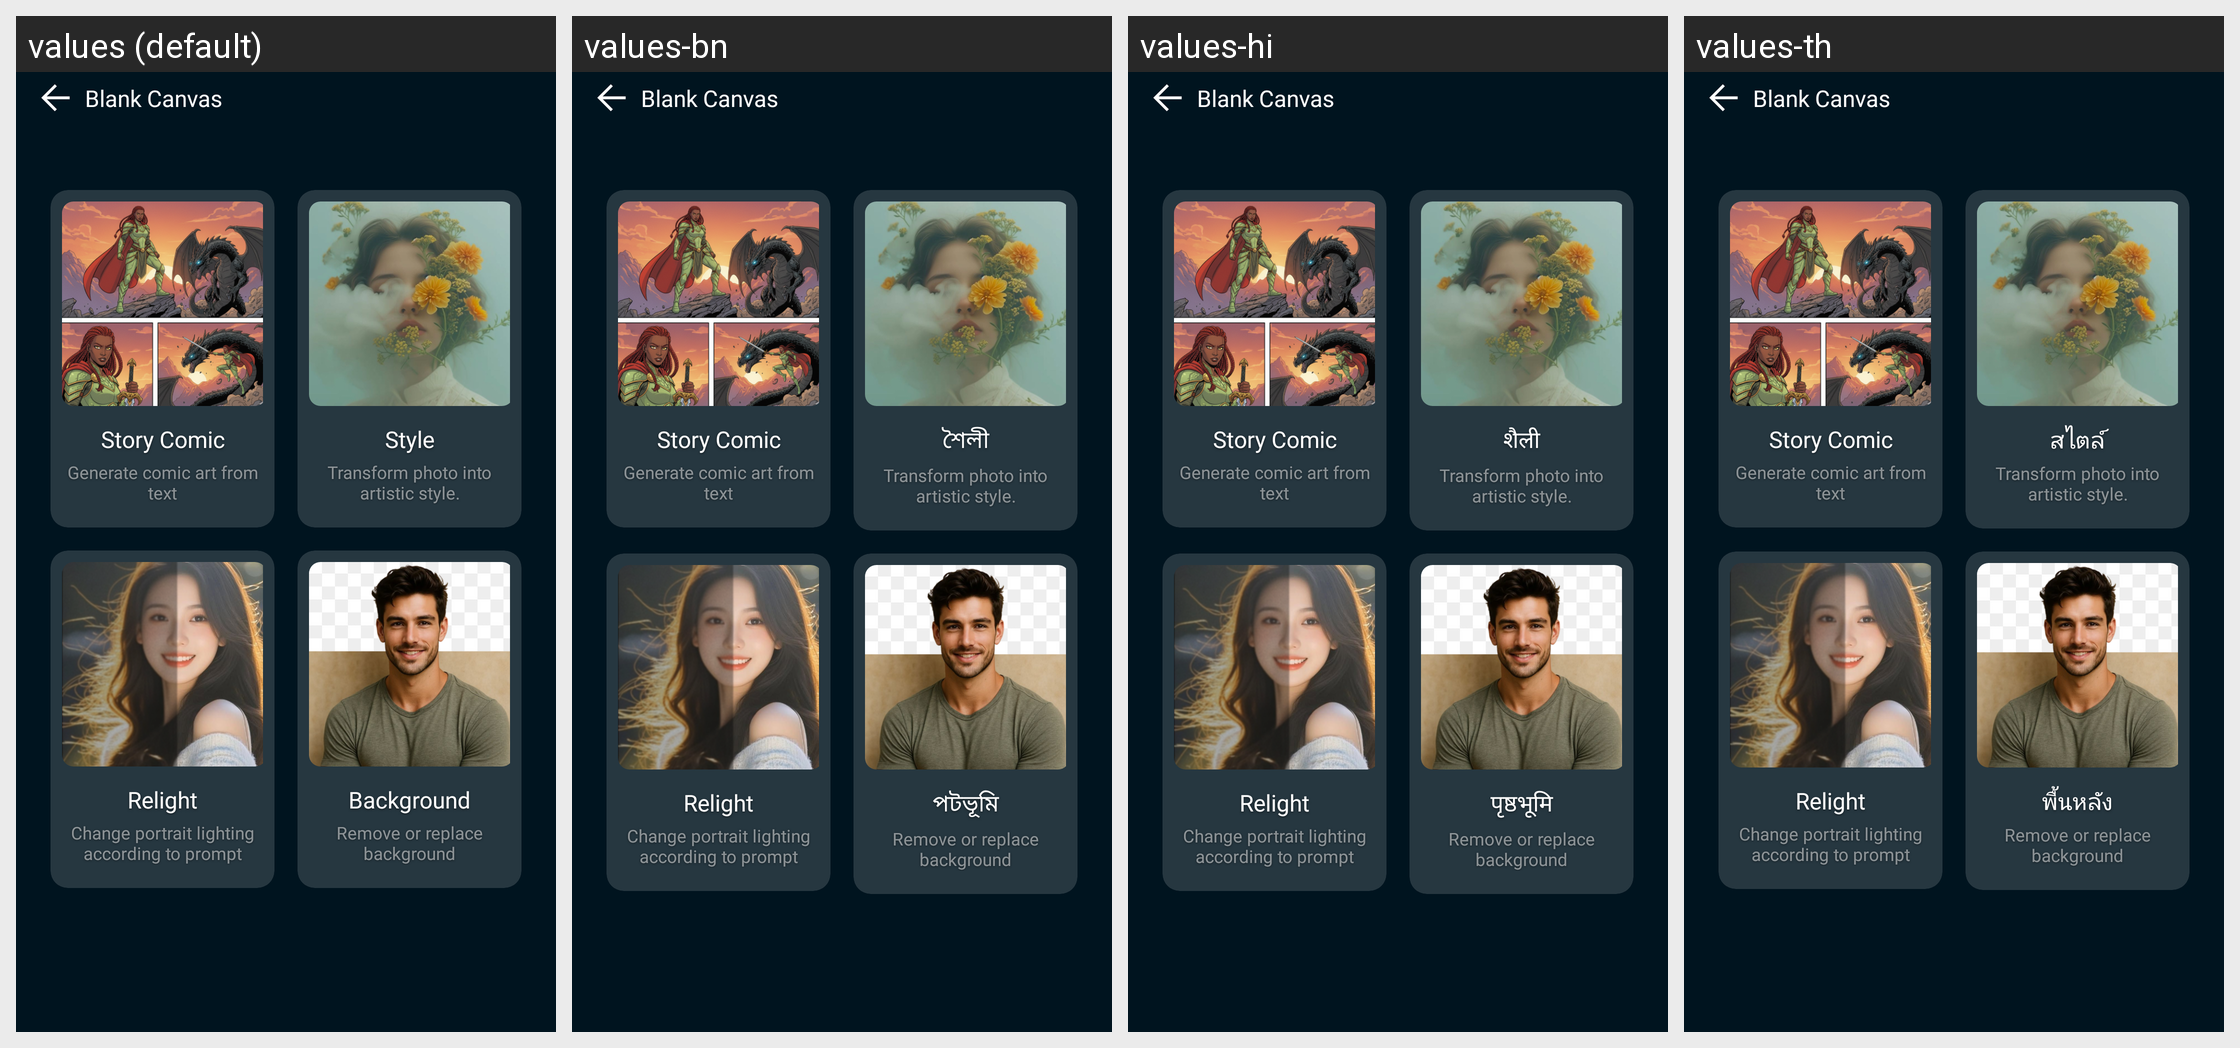

The same Android screen rendered under several of its app's locales, left to right. List the strings drawn on it with the default value and each locale's translation.
Android screen res/layout/fragment_blank_canvas.xml rendered under 4 locales, left to right: values (default), values-bn, values-hi, values-th. Device: Nexus 5 (rendered at 1080×1920; each locale shown at half size, 540×960, under a caption strip naming it); theme Theme.MinSap.
Other locales in the repository, not shown: values-ar-rTN, values-da-rDK, values-de-rDE, values-en-rUS, values-es, values-fr, values-ga, values-in, values-it-rIT, values-ja, values-ko, values-mr, values-nl-rNL, values-pl, values-pt-rBR, values-pt-rPT, values-ru, values-ta, values-te, values-tr-rTR, values-vi, values-zh, values-zu.
Strings drawn on this screen, with the default value and each locale's value (text and hints the layout hard-codes, and strings that could not be matched under every locale, appear in the picture but are not listed):

story_comic
  values: Story Comic
  values-bn: Story Comic  [not translated; the default value is used]
  values-hi: Story Comic  [not translated; the default value is used]
  values-th: Story Comic  [not translated; the default value is used]

style
  values: Style
  values-bn: শৈলী
  values-hi: शैली
  values-th: สไตล์

relight
  values: Relight
  values-bn: Relight  [not translated; the default value is used]
  values-hi: Relight  [not translated; the default value is used]
  values-th: Relight  [not translated; the default value is used]

change_portrait_lighting_according_to_prompt
  values: Change portrait lighting according to prompt
  values-bn: Change portrait lighting according to prompt  [not translated; the default value is used]
  values-hi: Change portrait lighting according to prompt  [not translated; the default value is used]
  values-th: Change portrait lighting according to prompt  [not translated; the default value is used]

background
  values: Background
  values-bn: পটভূমি
  values-hi: पृष्ठभूमि
  values-th: พื้นหลัง

remove_or_replace_background
  values: Remove or replace background
  values-bn: Remove or replace background  [not translated; the default value is used]
  values-hi: Remove or replace background  [not translated; the default value is used]
  values-th: Remove or replace background  [not translated; the default value is used]
